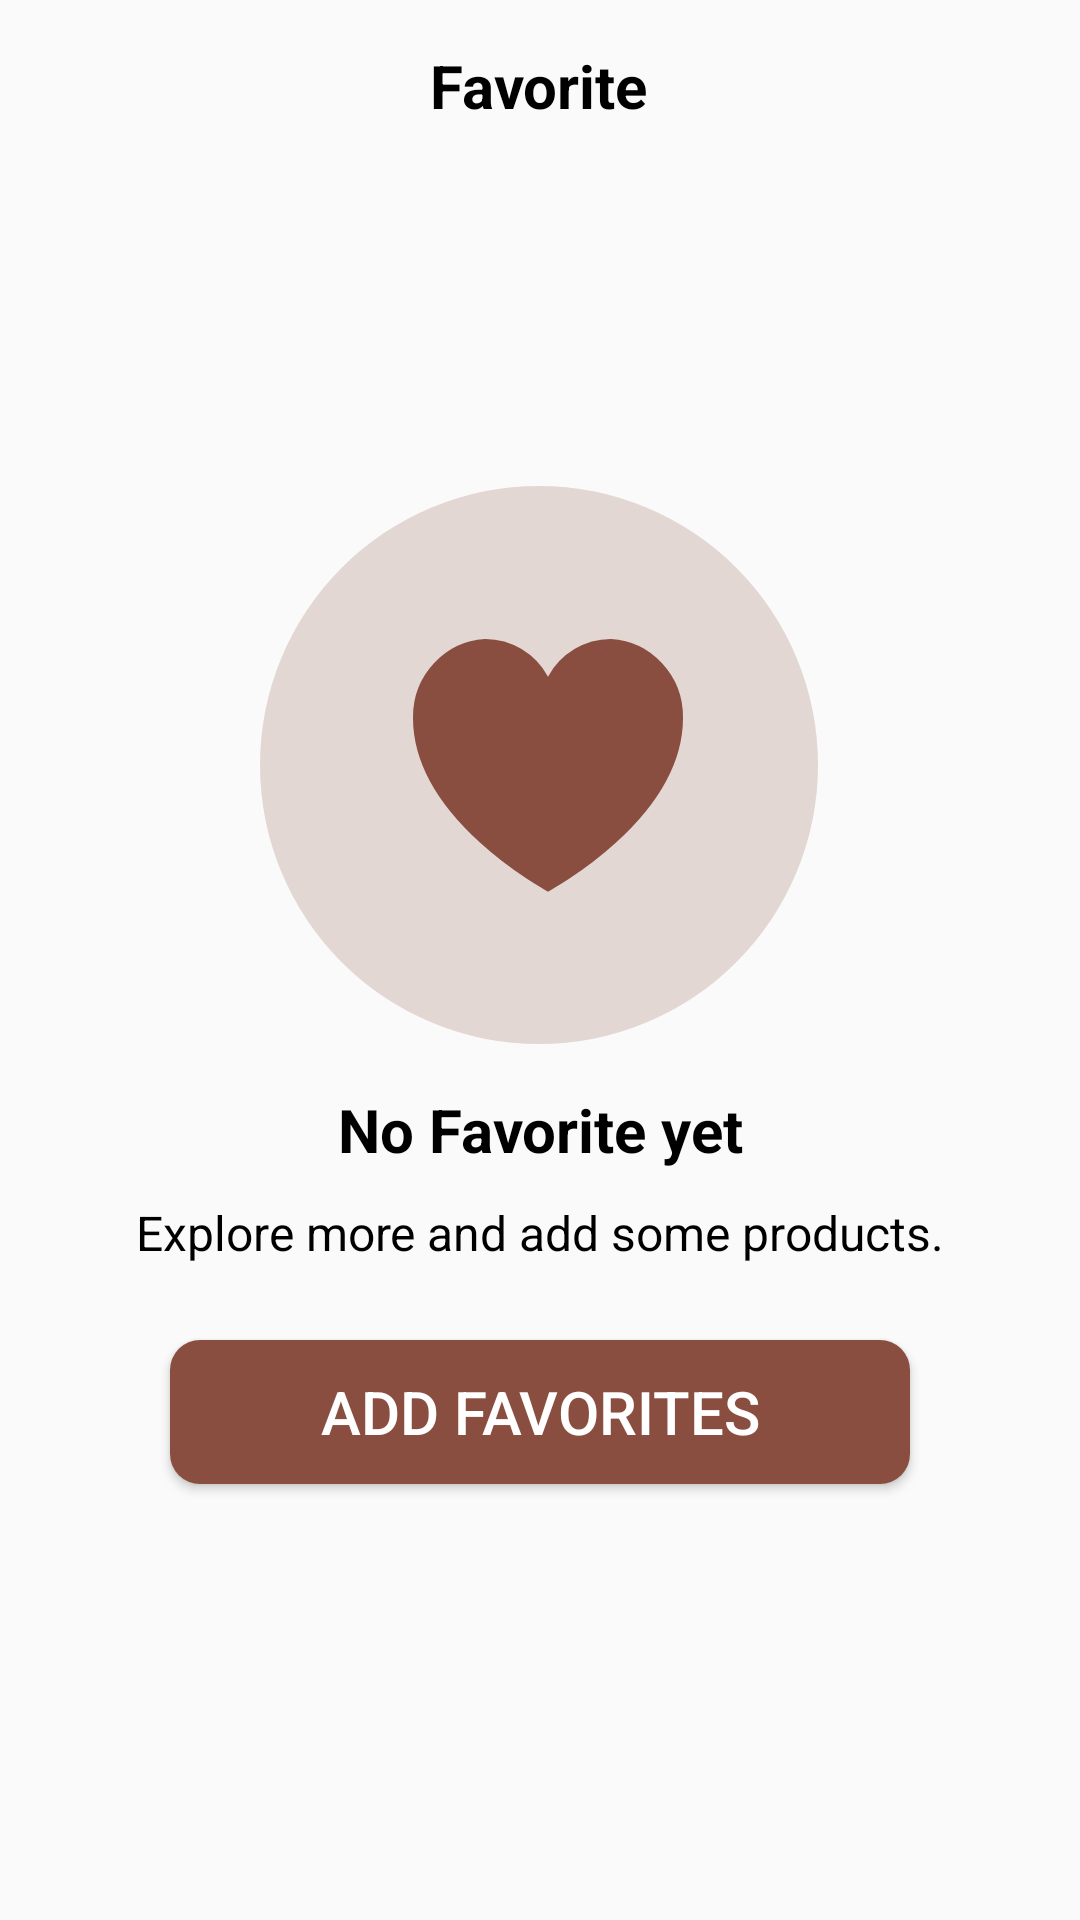

Produce the Android XML layout that renders to this screen, including the resource entries it uses.
<!-- AndroidManifest.xml: application theme Theme.LaFavor2024 -->
<!-- res/layout/fragment_favorite.xml -->
<?xml version="1.0" encoding="utf-8"?>
<androidx.constraintlayout.widget.ConstraintLayout xmlns:android="http://schemas.android.com/apk/res/android"
    xmlns:app="http://schemas.android.com/apk/res-auto"
    xmlns:tools="http://schemas.android.com/tools"
    android:layout_width="match_parent"
    android:layout_height="match_parent"
    tools:context=".FavoriteFragment"
    android:padding="15dp">

    <TextView
        android:id="@+id/textView2"
        android:layout_width="wrap_content"
        android:layout_height="wrap_content"
        android:gravity="center_horizontal"
        android:text="@string/title_favorite"
        android:textColor="@color/black"
        android:textSize="20sp"
        android:textStyle="bold"
        app:layout_constraintEnd_toEndOf="parent"
        app:layout_constraintHorizontal_bias="0.498"
        app:layout_constraintStart_toStartOf="parent"
        app:layout_constraintTop_toTopOf="parent" />











    <ImageView
        android:id="@+id/imageView4"
        android:layout_width="wrap_content"
        android:layout_height="wrap_content"
        android:layout_marginTop="120dp"
        app:layout_constraintEnd_toEndOf="parent"
        app:layout_constraintHorizontal_bias="0.497"
        app:layout_constraintStart_toStartOf="parent"
        app:layout_constraintTop_toBottomOf="@+id/textView2"
        android:src="@drawable/favorite_empty"/>

    <TextView
        android:id="@+id/textView3"
        android:layout_width="wrap_content"
        android:layout_height="wrap_content"
        android:text="@string/favorite"
        android:textSize="20sp"
        android:textStyle="bold"
        android:layout_marginTop="15dp"
        android:textColor="@color/black"
        android:gravity="center_horizontal"
        app:layout_constraintEnd_toEndOf="parent"
        app:layout_constraintStart_toStartOf="parent"
        app:layout_constraintTop_toBottomOf="@+id/imageView4" />

    <TextView
        android:id="@+id/textView4"
        android:layout_width="wrap_content"
        android:layout_height="wrap_content"
        android:text="@string/favorite_content"
        android:textSize="16sp"
        android:textColor="@color/black"
        android:layout_marginTop="10dp"
        app:layout_constraintEnd_toEndOf="parent"
        app:layout_constraintStart_toStartOf="parent"
        app:layout_constraintTop_toBottomOf="@+id/textView3" />

    <Button
        android:id="@+id/btnAddFavorite"
        android:layout_width="wrap_content"
        android:layout_height="wrap_content"
        android:text="Add Favorites"
        android:textColor="@color/white"
        android:textSize="20sp"
        android:paddingHorizontal="50dp"
        android:layout_marginTop="25dp"
        android:background="@drawable/custom_button"
        app:layout_constraintEnd_toEndOf="parent"
        app:layout_constraintStart_toStartOf="parent"
        app:layout_constraintTop_toBottomOf="@+id/textView4" />

</androidx.constraintlayout.widget.ConstraintLayout>
<!-- resources referenced by this layout -->
<resources>
  <color name="black">#FF000000</color>
  <color name="white">#FFFFFFFF</color>
  <!-- drawable custom_button (drawable) -->
  <?xml version="1.0" encoding="utf-8"?>
  <shape xmlns:android="http://schemas.android.com/apk/res/android">
      <solid android:color="#894E3F" />
      <corners android:radius="10dp" />
  </shape>
  <!-- drawable favorite_empty (drawable) -->
  <vector xmlns:android="http://schemas.android.com/apk/res/android"
      android:width="186dp"
      android:height="186dp"
      android:viewportWidth="186"
      android:viewportHeight="186">
    <path
        android:pathData="M93,93m-93,0a93,93 0,1 1,186 0a93,93 0,1 1,-186 0"
        android:fillColor="#894E3F"
        android:fillAlpha="0.2"/>
    <path
        android:pathData="M96.67,131.94C96.43,132.08 96.2,132.21 96,132.33C95.8,132.21 95.57,132.08 95.33,131.94C94.13,131.24 92.41,130.2 90.34,128.84C86.2,126.12 80.68,122.16 75.18,117.15C64.07,107.06 53.5,93.19 53.5,77.21V77.2L53.5,77.19C53.45,71.12 55.69,65.27 59.74,60.86C63.76,56.47 69.27,53.84 75.12,53.5C78.91,53.51 82.63,54.55 85.9,56.51C89.2,58.49 91.93,61.33 93.81,64.75L96,68.74L98.19,64.75C100.07,61.33 102.8,58.49 106.1,56.51C109.37,54.55 113.09,53.51 116.87,53.5C122.72,53.84 128.23,56.47 132.26,60.86C136.31,65.27 138.55,71.11 138.5,77.19L138.5,77.2V77.21C138.5,93.2 127.93,107.06 116.82,117.16C111.32,122.16 105.8,126.13 101.66,128.84C99.59,130.2 97.87,131.24 96.67,131.94Z"
        android:strokeWidth="5"
        android:fillColor="#894E3F"
        android:strokeColor="#894E3F"/>
  </vector>
  <!-- drawable icon_back: png bitmap (drawable, 429 bytes) -->
  <string name="favorite">No Favorite yet</string>
  <string name="favorite_content">Explore more and add some products.</string>
  <string name="title_favorite">Favorite</string>
  <style name="Theme.LaFavor2024" parent="Base.Theme.LaFavor2024" />
  <style name="Base.Theme.LaFavor2024" parent="Theme.AppCompat.Light.NoActionBar">
          
          
          <item name="colorPrimary">@color/white</item>
          <item name="colorButtonNormal">@color/primary</item>
      </style>
  <color name="primary">#894E3F</color>
</resources>
